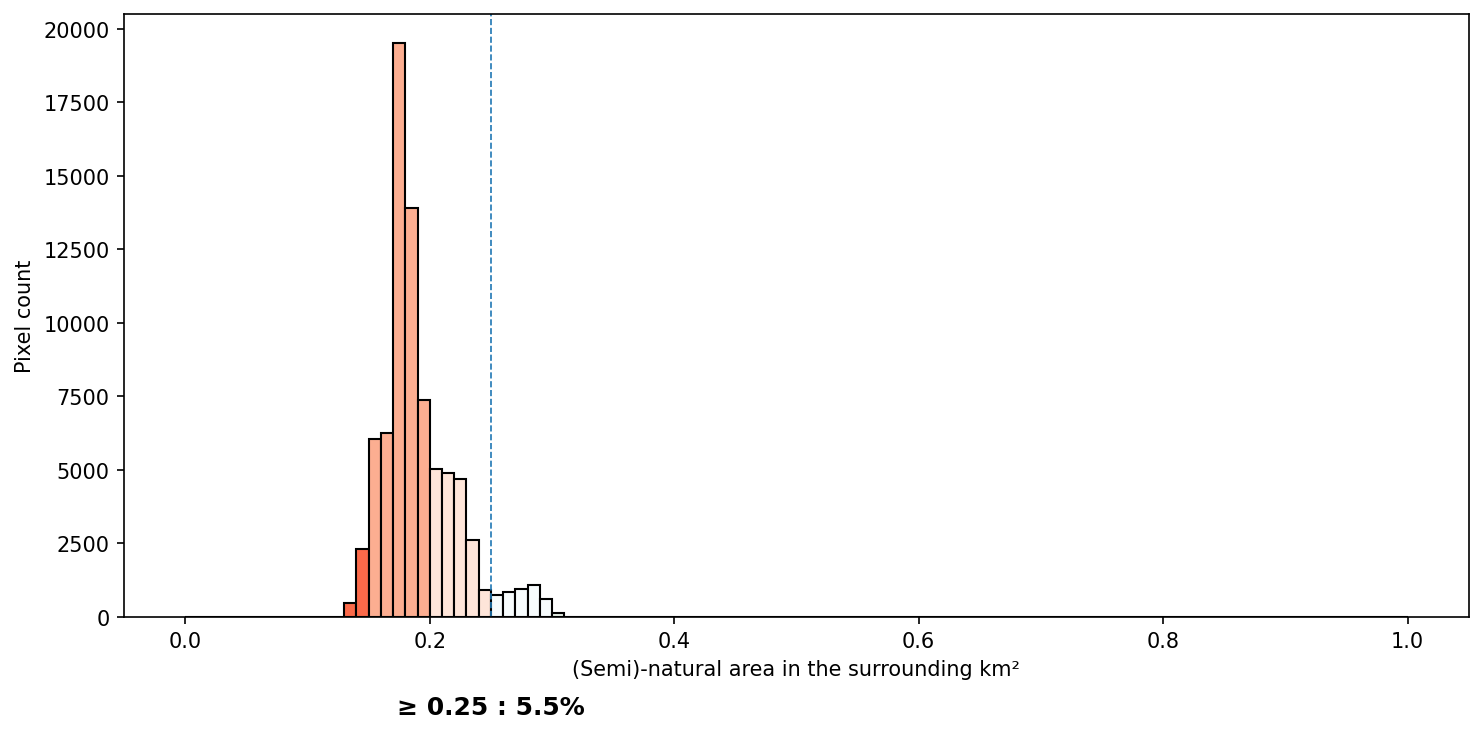

Values plotted in this chart, from the file beside it:
bin_label, bin_left, bin_right, count, proportion
[0.00,0.01), 0.00, 0.01, 0, 0.00000000
[0.01,0.02), 0.01, 0.02, 0, 0.00000000
[0.02,0.03), 0.02, 0.03, 0, 0.00000000
[0.03,0.04), 0.03, 0.04, 0, 0.00000000
[0.04,0.05), 0.04, 0.05, 0, 0.00000000
[0.05,0.06), 0.05, 0.06, 0, 0.00000000
[0.06,0.07), 0.06, 0.07, 0, 0.00000000
[0.07,0.08), 0.07, 0.08, 0, 0.00000000
[0.08,0.09), 0.08, 0.09, 0, 0.00000000
[0.09,0.10), 0.09, 0.10, 0, 0.00000000
[0.10,0.11), 0.10, 0.11, 0, 0.00000000
[0.11,0.12), 0.11, 0.12, 0, 0.00000000
[0.12,0.13), 0.12, 0.13, 0, 0.00000000
[0.13,0.14), 0.13, 0.14, 476, 0.006083
[0.14,0.15), 0.14, 0.15, 2309, 0.02951
[0.15,0.16), 0.15, 0.16, 6033, 0.0771
[0.16,0.17), 0.16, 0.17, 6254, 0.07993
[0.17,0.18), 0.17, 0.18, 19520, 0.2495
[0.18,0.19), 0.18, 0.19, 13889, 0.1775
[0.19,0.20), 0.19, 0.20, 7366, 0.09414
[0.20,0.21), 0.20, 0.21, 5007, 0.06399
[0.21,0.22), 0.21, 0.22, 4882, 0.06239
[0.22,0.23), 0.22, 0.23, 4676, 0.05976
[0.23,0.24), 0.23, 0.24, 2609, 0.03334
[0.24,0.25), 0.24, 0.25, 919, 0.01175
[0.25,0.26), 0.25, 0.26, 735, 0.009393
[0.26,0.27), 0.26, 0.27, 835, 0.01067
[0.27,0.28), 0.27, 0.28, 941, 0.01203
[0.28,0.29), 0.28, 0.29, 1091, 0.01394
[0.29,0.30), 0.29, 0.30, 587, 0.007502
[0.30,0.31), 0.30, 0.31, 117, 0.001495
[0.31,0.32), 0.31, 0.32, 0, 0.00000000
[0.32,0.33), 0.32, 0.33, 0, 0.00000000
[0.33,0.34), 0.33, 0.34, 0, 0.00000000
[0.34,0.35), 0.34, 0.35, 0, 0.00000000
[0.35,0.36), 0.35, 0.36, 0, 0.00000000
[0.36,0.37), 0.36, 0.37, 0, 0.00000000
[0.37,0.38), 0.37, 0.38, 0, 0.00000000
[0.38,0.39), 0.38, 0.39, 0, 0.00000000
[0.39,0.40), 0.39, 0.40, 0, 0.00000000
[0.40,0.41), 0.40, 0.41, 0, 0.00000000
[0.41,0.42), 0.41, 0.42, 0, 0.00000000
[0.42,0.43), 0.42, 0.43, 0, 0.00000000
[0.43,0.44), 0.43, 0.44, 0, 0.00000000
[0.44,0.45), 0.44, 0.45, 0, 0.00000000
[0.45,0.46), 0.45, 0.46, 0, 0.00000000
[0.46,0.47), 0.46, 0.47, 0, 0.00000000
[0.47,0.48), 0.47, 0.48, 0, 0.00000000
[0.48,0.49), 0.48, 0.49, 0, 0.00000000
[0.49,0.50), 0.49, 0.50, 0, 0.00000000
[0.50,0.51), 0.50, 0.51, 0, 0.00000000
[0.51,0.52), 0.51, 0.52, 0, 0.00000000
[0.52,0.53), 0.52, 0.53, 0, 0.00000000
[0.53,0.54), 0.53, 0.54, 0, 0.00000000
[0.54,0.55), 0.54, 0.55, 0, 0.00000000
[0.55,0.56), 0.55, 0.56, 0, 0.00000000
[0.56,0.57), 0.56, 0.57, 0, 0.00000000
[0.57,0.58), 0.57, 0.58, 0, 0.00000000
[0.58,0.59), 0.58, 0.59, 0, 0.00000000
[0.59,0.60), 0.59, 0.60, 0, 0.00000000
... 42 more rows
